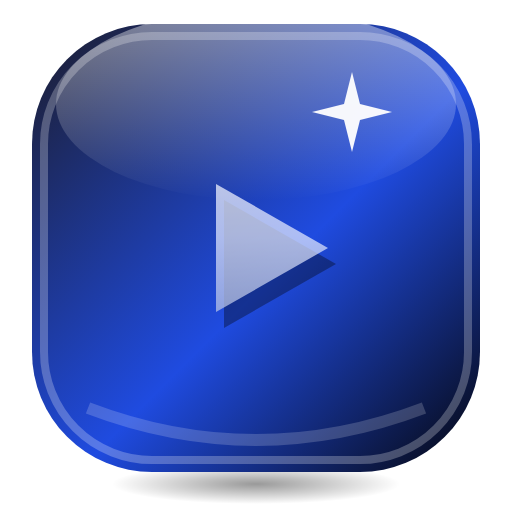
t = 0.00 s
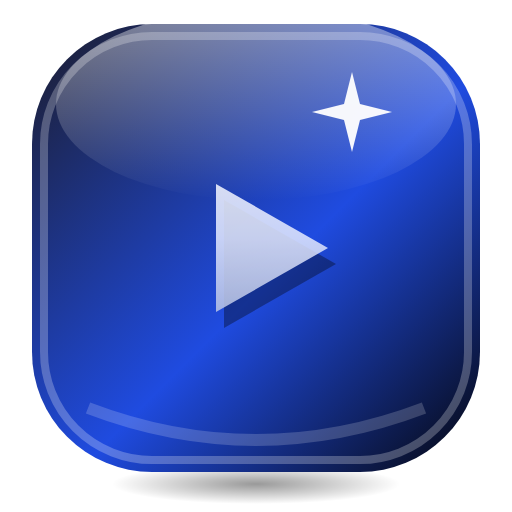
t = 0.32 s
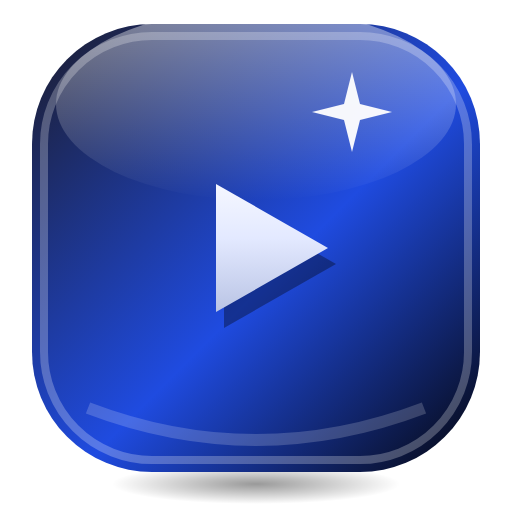
t = 0.63 s
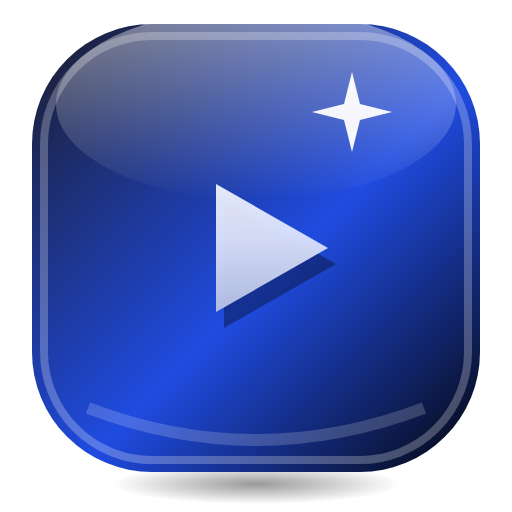
t = 0.95 s
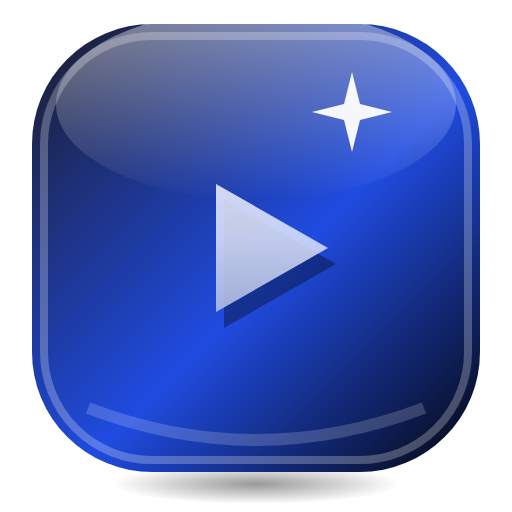
t = 1.27 s
t = 1.58 s: frame unchanged from t = 0.95 s, image omitted

The animated SVG that drew these frames (rendered in a browser with its animation timeline set to each time). Animation: 1 SMIL element (animate=1); one cycle of 1.90 s, repeats indefinitely.

<svg xmlns="http://www.w3.org/2000/svg" viewBox="0 0 128 128" width="128" height="128">
<defs>
<linearGradient id="p" x1="0" y1="0" x2="1" y2="1"><stop offset="0" stop-color="#1C1C2B"/><stop offset="0.55" stop-color="#1F4BE0"/><stop offset="1" stop-color="#05050A"/></linearGradient>
<linearGradient id="a" gradientUnits="userSpaceOnUse" x1="0" y1="8" x2="0" y2="56"><stop offset="0" stop-color="#FFFFFF"/><stop offset="0.45" stop-color="#E3E9FF"/><stop offset="1" stop-color="#A7B4D9"/></linearGradient>
<linearGradient id="h" x1="0" y1="0" x2="0" y2="1"><stop offset="0" stop-color="#FFFFFF" stop-opacity="0.9"/><stop offset="1" stop-color="#FFFFFF" stop-opacity="0"/></linearGradient>
<radialGradient id="s"><stop offset="0" stop-color="#000" stop-opacity="0.4"/><stop offset="1" stop-color="#000" stop-opacity="0"/></radialGradient>
</defs>

<ellipse cx="64" cy="121" rx="36" ry="5" fill="url(#s)"/>
<rect x="8" y="6" width="112" height="112" rx="30" fill="url(#p)"/>
<rect x="11" y="9" width="106" height="106" rx="27" fill="none" stroke="#FFFFFF" stroke-opacity="0.25" stroke-width="2"/>
<ellipse cx="64" cy="26" rx="50" ry="24" fill="url(#h)" opacity="0.5"/>
<path d="M22 102 Q64 118 106 102" fill="none" stroke="#FFFFFF" stroke-opacity="0.18" stroke-width="3"/>
<path d="M88 18 L90 26 L98 28 L90 30 L88 38 L86 30 L78 28 L86 26 Z" fill="#FFFFFF" opacity="0.95"/>
<g transform="translate(64 62)"><g><g transform="translate(-32 -32)">
<g transform="translate(2 4)" opacity="0.35"><path d="M22 16 L50 32 L22 48 Z" fill="#000000"/></g><g transform="translate(32 32)"><g><animate attributeName="opacity" values=".72;1;.84;1" dur="1.9s" repeatCount="indefinite"/><g transform="translate(-32 -32)">
<path d="M22 16 L50 32 L22 48 Z" fill="url(#a)"/>
</g></g></g></g></g></g>
</svg>
